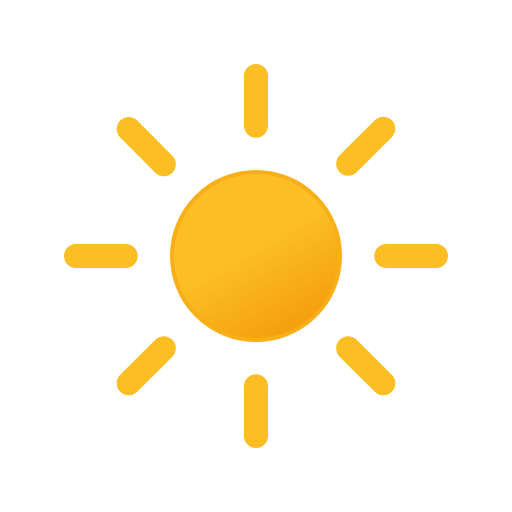
t = 0.00 s
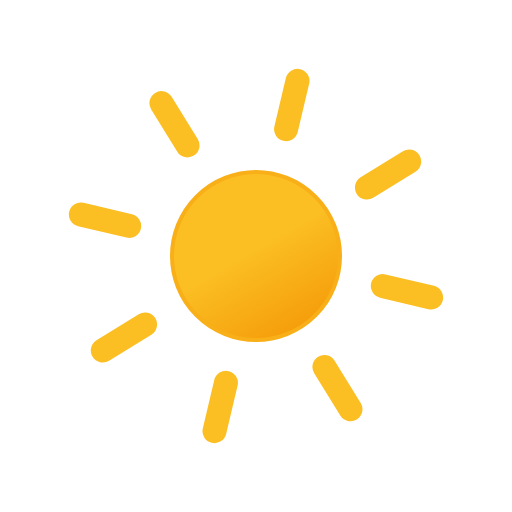
t = 1.67 s
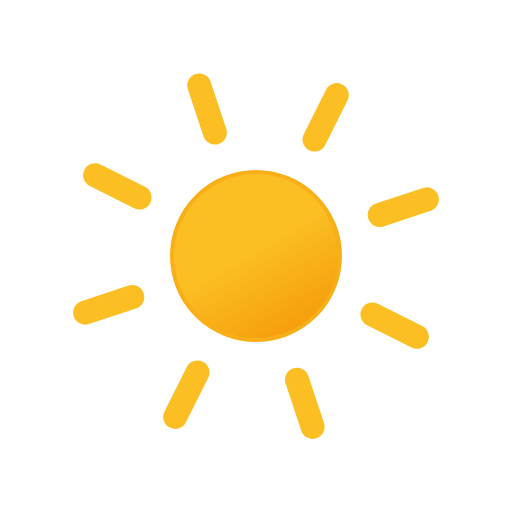
t = 3.33 s
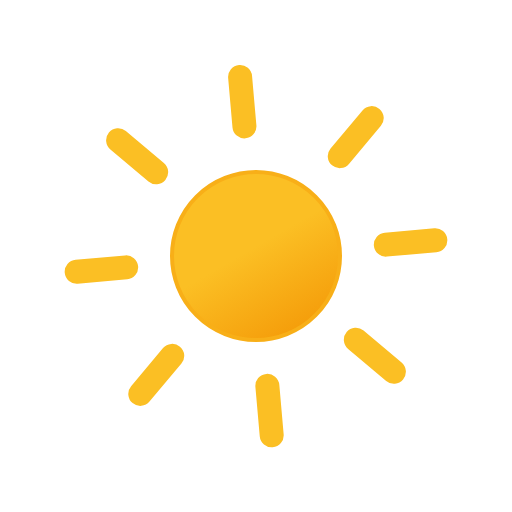
t = 5.00 s
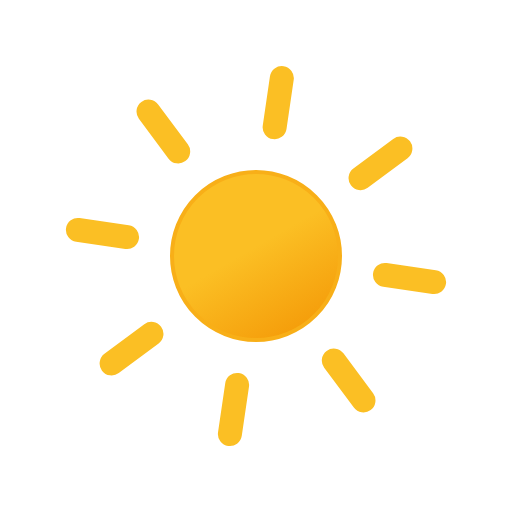
t = 6.67 s
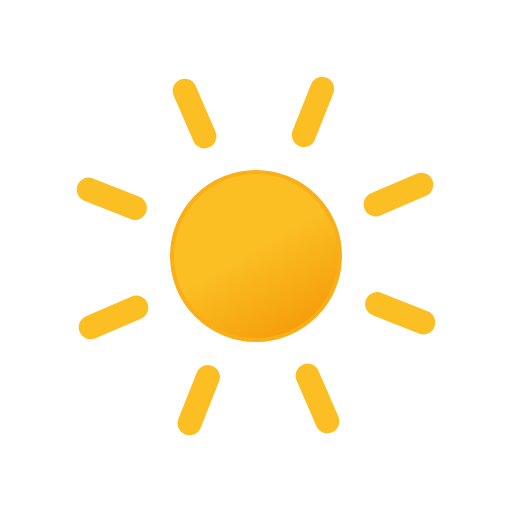
t = 8.33 s

The animated SVG that drew these frames (rendered in a browser with its animation timeline set to each time). Animation: 1 SMIL element (animateTransform=1); frames cover the first 8.33 s, repeats indefinitely.

<svg class="Icon" xmlns="http://www.w3.org/2000/svg" width="64"
    height="64" viewBox="0 0 64 64">
	<defs>
		<linearGradient id="a" x1="26.75" y1="22.91" x2="37.25" y2="41.09" gradientUnits="userSpaceOnUse">
			<stop offset="0" stop-color="#fbbf24"/>
			<stop offset="0.45" stop-color="#fbbf24"/>
			<stop offset="1" stop-color="#f59e0b"/>
		</linearGradient>
	</defs>
	<circle cx="32" cy="32" r="10.5" stroke="#f8af18" stroke-miterlimit="10" stroke-width="0.5" fill="url(#a)"/>
	<path d="M32,15.71V9.5m0,45V48.29M43.52,20.48l4.39-4.39M16.09,47.91l4.39-4.39m0-23-4.39-4.39M47.91,47.91l-4.39-4.39M15.71,32H9.5m45,0H48.29" fill="none" stroke="#fbbf24" stroke-linecap="round" stroke-miterlimit="10" stroke-width="3">
		<animateTransform attributeName="transform" dur="45s" values="0 32 32; 360 32 32" repeatCount="indefinite" type="rotate"/>
	</path>
</svg>
